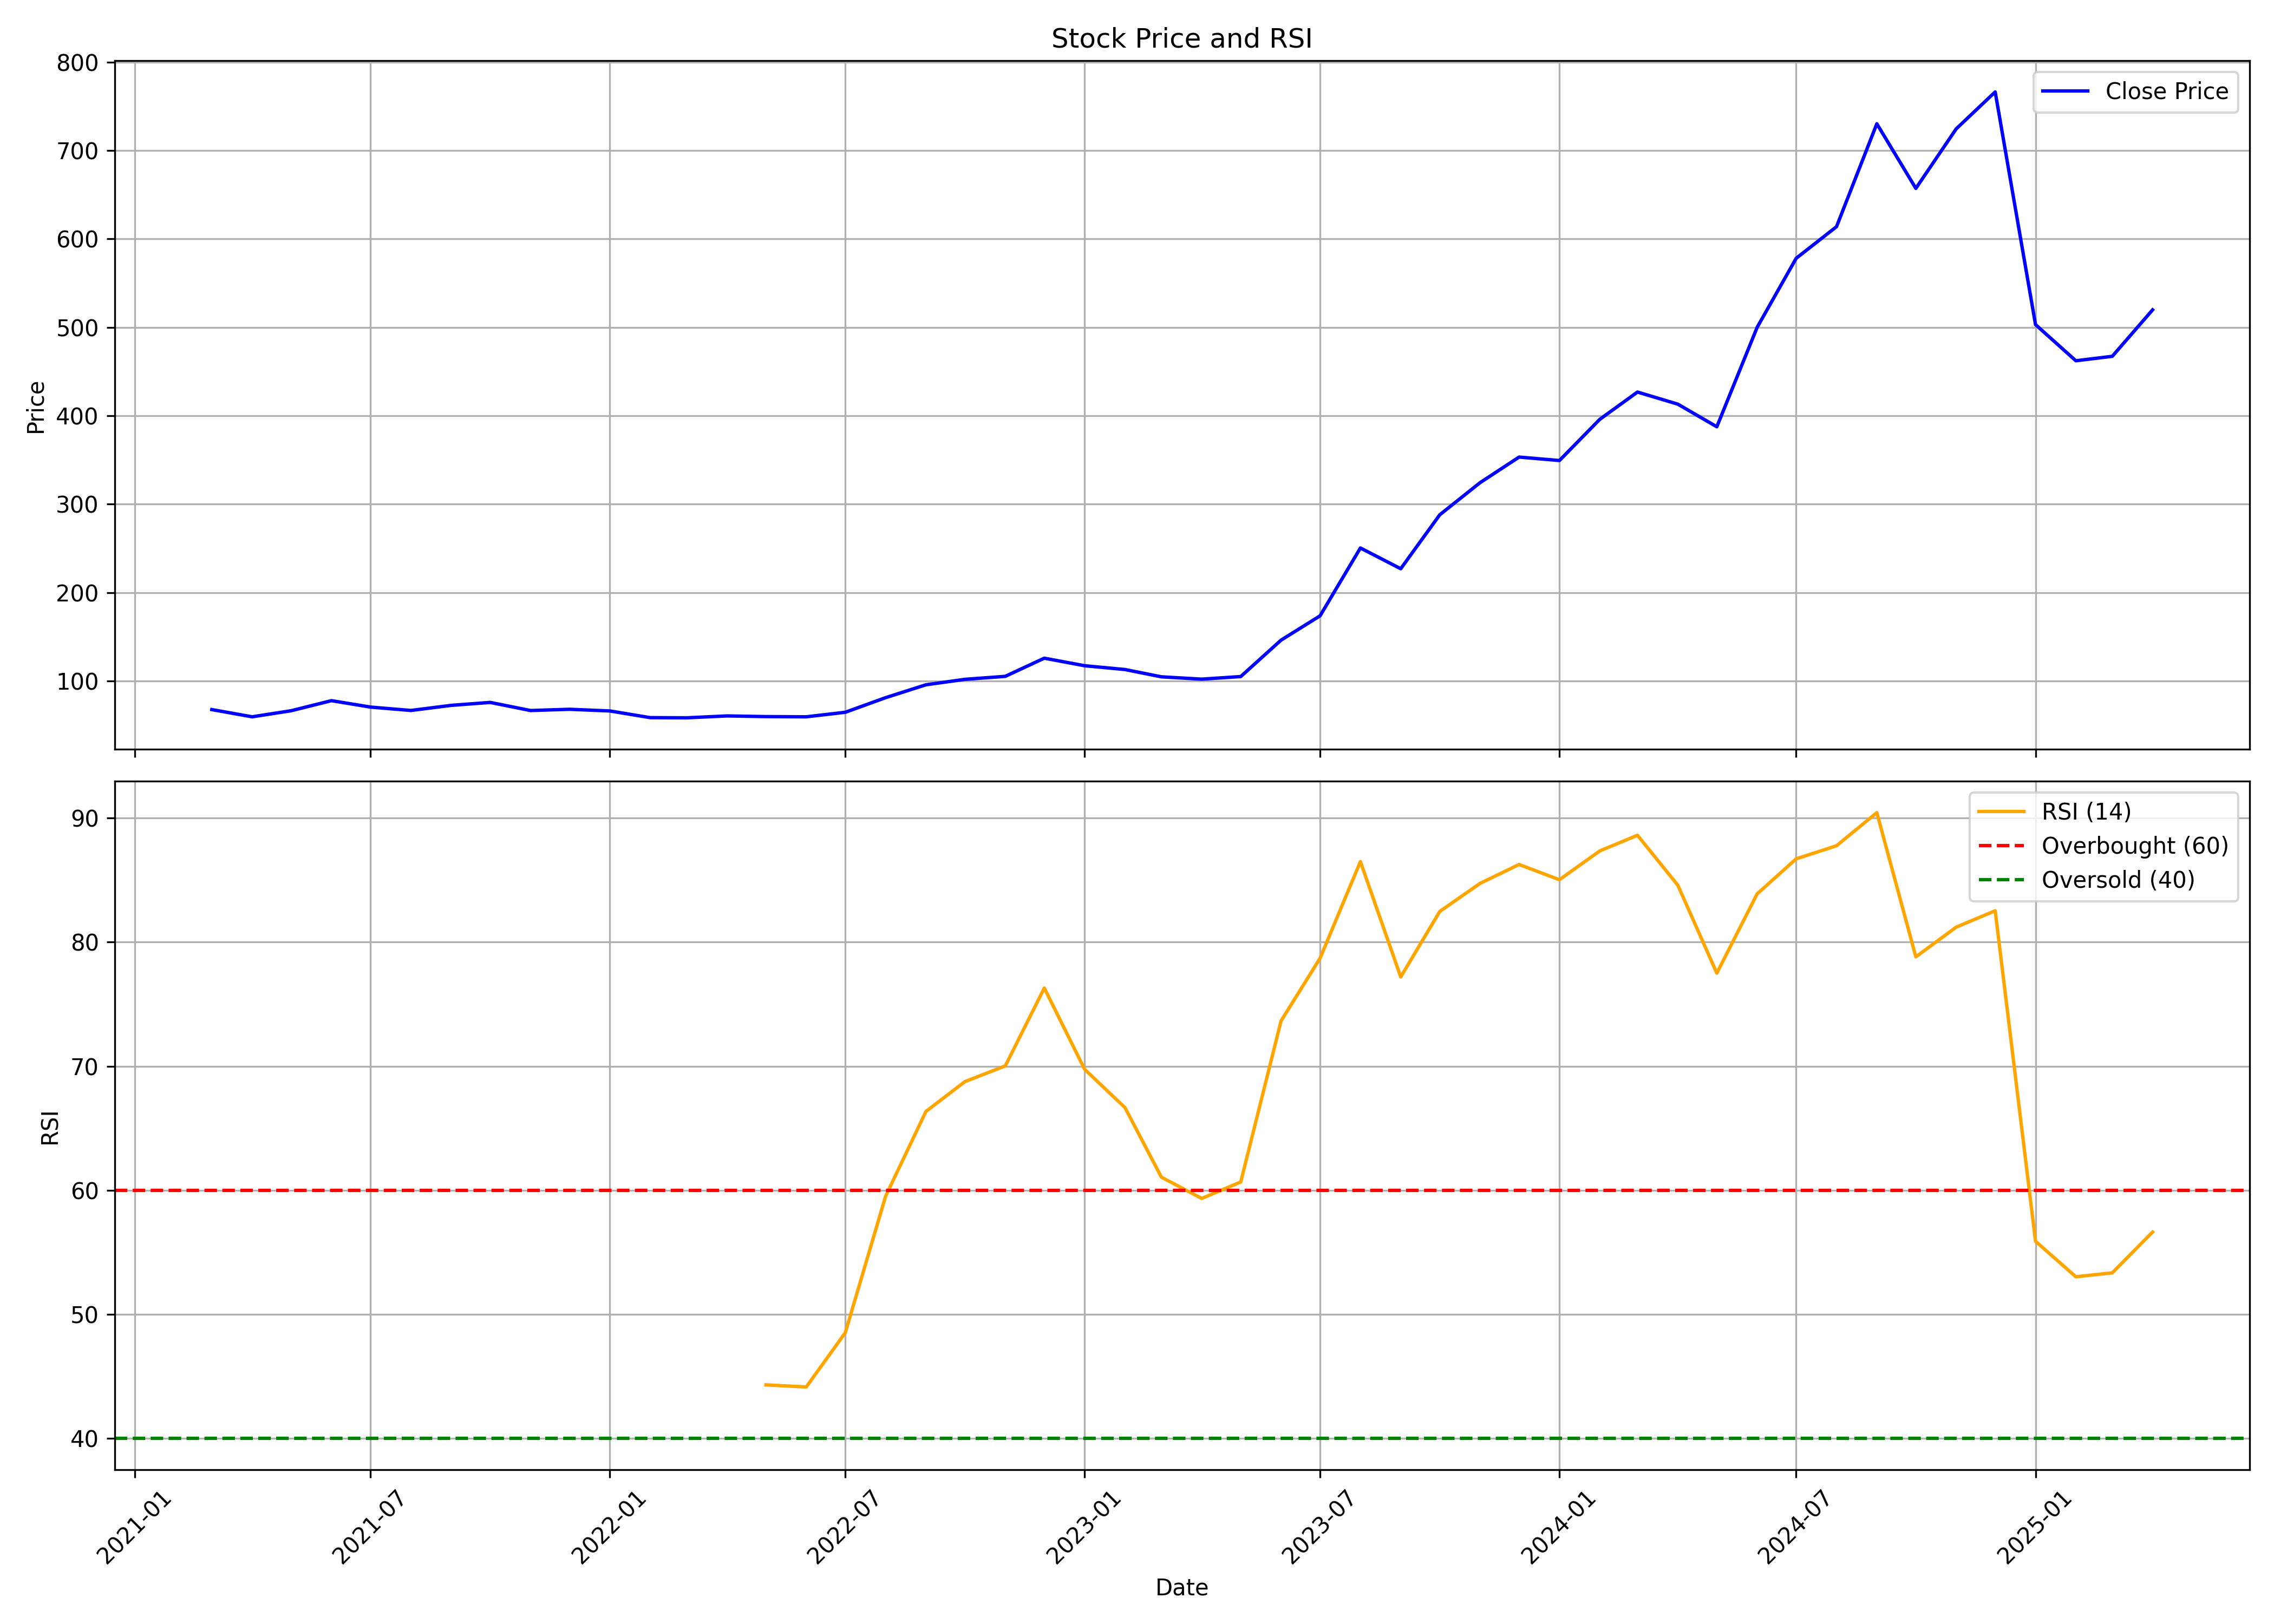

The data file committed next to this chart (first rows):
, Unnamed: 0, date, symbol, open, high, low, close, volume, rsi
0, 0, 2021-03-01, KALYANKJIL, 73.57, 80.58, 67.3, 67.75, 67173420, 
1, 1, 2021-04-01, KALYANKJIL, 68.25, 74.61, 59.44, 59.59, 45047851, 
2, 2, 2021-05-01, KALYANKJIL, 59.39, 72.32, 56.01, 66.46, 76656407, 
3, 3, 2021-06-01, KALYANKJIL, 66.65, 89.29, 66.65, 77.85, 98689455, 
4, 4, 2021-07-01, KALYANKJIL, 77.8, 79.19, 69.94, 70.58, 30656520, 
5, 5, 2021-08-01, KALYANKJIL, 71.78, 75.31, 60.69, 66.75, 41723147, 
6, 6, 2021-09-01, KALYANKJIL, 67.05, 74.02, 64.17, 72.52, 30040674, 
7, 7, 2021-10-01, KALYANKJIL, 72.42, 81.43, 69.84, 75.86, 57036640, 
8, 8, 2021-11-01, KALYANKJIL, 75.91, 83.17, 64.12, 66.7, 35450036, 
9, 9, 2021-12-01, KALYANKJIL, 67.35, 72.18, 64.37, 68.1, 16180915, 
10, 10, 2022-01-01, KALYANKJIL, 68.4, 75.51, 63.07, 66.21, 23709423, 
11, 11, 2022-02-01, KALYANKJIL, 66.9, 71.13, 55.36, 58.65, 23496188, 
12, 12, 2022-03-01, KALYANKJIL, 58.65, 63.67, 57.4, 58.45, 19694507, 
13, 13, 2022-04-01, KALYANKJIL, 59.39, 66.7, 58.84, 60.59, 15649615, 
14, 14, 2022-05-01, KALYANKJIL, 60.04, 67.35, 54.87, 59.84, 23170033, 44.33
15, 15, 2022-06-01, KALYANKJIL, 59.89, 61.63, 54.77, 59.59, 6626649, 44.16
16, 16, 2022-07-01, KALYANKJIL, 58.2, 66.75, 57.75, 64.71, 19274428, 48.53
17, 17, 2022-08-01, KALYANKJIL, 64.71, 83.77, 64.66, 81.23, 84781775, 59.53
18, 18, 2022-09-01, KALYANKJIL, 81.18, 100.9, 79.59, 95.8, 133479801, 66.36
19, 19, 2022-10-01, KALYANKJIL, 96.4, 108.1, 93.12, 102, 153309415, 68.76
20, 20, 2022-11-01, KALYANKJIL, 102.8, 109, 89.83, 105.4, 85011172, 70.03
21, 21, 2022-12-01, KALYANKJIL, 106.4, 133.5, 103.8, 125.9, 164888427, 76.3
22, 22, 2023-01-01, KALYANKJIL, 125.9, 127, 102.5, 117.3, 70104600, 69.75
23, 23, 2023-02-01, KALYANKJIL, 118.7, 121.4, 103, 113.1, 61825439, 66.67
24, 24, 2023-03-01, KALYANKJIL, 113.7, 124, 104.5, 104.8, 136740839, 61.06
25, 25, 2023-04-01, KALYANKJIL, 106, 107, 100.4, 102.2, 39687309, 59.35
26, 26, 2023-05-01, KALYANKJIL, 102.2, 110.8, 102.2, 105.1, 53949682, 60.67
27, 27, 2023-06-01, KALYANKJIL, 105.1, 147.8, 104.4, 146.3, 194049561, 73.65
28, 28, 2023-07-01, KALYANKJIL, 146.3, 186.5, 139.8, 173.8, 211377928, 78.71
29, 29, 2023-08-01, KALYANKJIL, 174.8, 259.7, 161.8, 250.5, 130718403, 86.49
30, 30, 2023-09-01, KALYANKJIL, 255.4, 261.3, 202.3, 227, 70726998, 77.2
31, 31, 2023-10-01, KALYANKJIL, 227, 309.1, 221.2, 288.1, 94530068, 82.47
32, 32, 2023-11-01, KALYANKJIL, 288.4, 358.3, 285.5, 324.4, 72822921, 84.74
33, 33, 2023-12-01, KALYANKJIL, 324.2, 361.2, 310.4, 353.3, 46224136, 86.26
34, 34, 2024-01-01, KALYANKJIL, 354.4, 394.1, 342.2, 349.4, 54512905, 85.03
35, 35, 2024-02-01, KALYANKJIL, 357.7, 408.8, 321.2, 396, 86681716, 87.35
36, 36, 2024-03-01, KALYANKJIL, 397.7, 438, 351.4, 426.8, 42353072, 88.61
37, 37, 2024-04-01, KALYANKJIL, 437, 448.7, 395.9, 413.2, 37565763, 84.59
38, 38, 2024-05-01, KALYANKJIL, 413.2, 419.1, 376.2, 387.6, 26770221, 77.5
39, 39, 2024-06-01, KALYANKJIL, 393.1, 544.8, 335.3, 500, 68179717, 83.89
40, 40, 2024-07-01, KALYANKJIL, 503.1, 632.2, 481.9, 578.1, 60378157, 86.71
41, 41, 2024-08-01, KALYANKJIL, 583.4, 623.6, 514.8, 613.8, 129110442, 87.77
42, 42, 2024-09-01, KALYANKJIL, 617.5, 786.2, 616.0, 730.2, 213141603, 90.43
43, 43, 2024-10-01, KALYANKJIL, 731.1, 773.0, 650.6, 657.2, 144201118, 78.81
44, 44, 2024-11-01, KALYANKJIL, 670.0, 736.8, 632.4, 724.5, 159139010, 81.21
45, 45, 2024-12-01, KALYANKJIL, 722.5, 784.5, 701.0, 766.2, 94158994, 82.53
46, 46, 2025-01-01, KALYANKJIL, 760.0, 795.4, 420.6, 503.1, 568076838, 55.9
47, 47, 2025-02-01, KALYANKJIL, 502.0, 594.0, 452.5, 462.2, 363684008, 53.04
48, 48, 2025-03-01, KALYANKJIL, 464, 500.7, 399.4, 467.2, 192588855, 53.35
49, 49, 2025-04-01, KALYANKJIL, 467.5, 545.4, 443, 519.8, 138532404, 56.64
